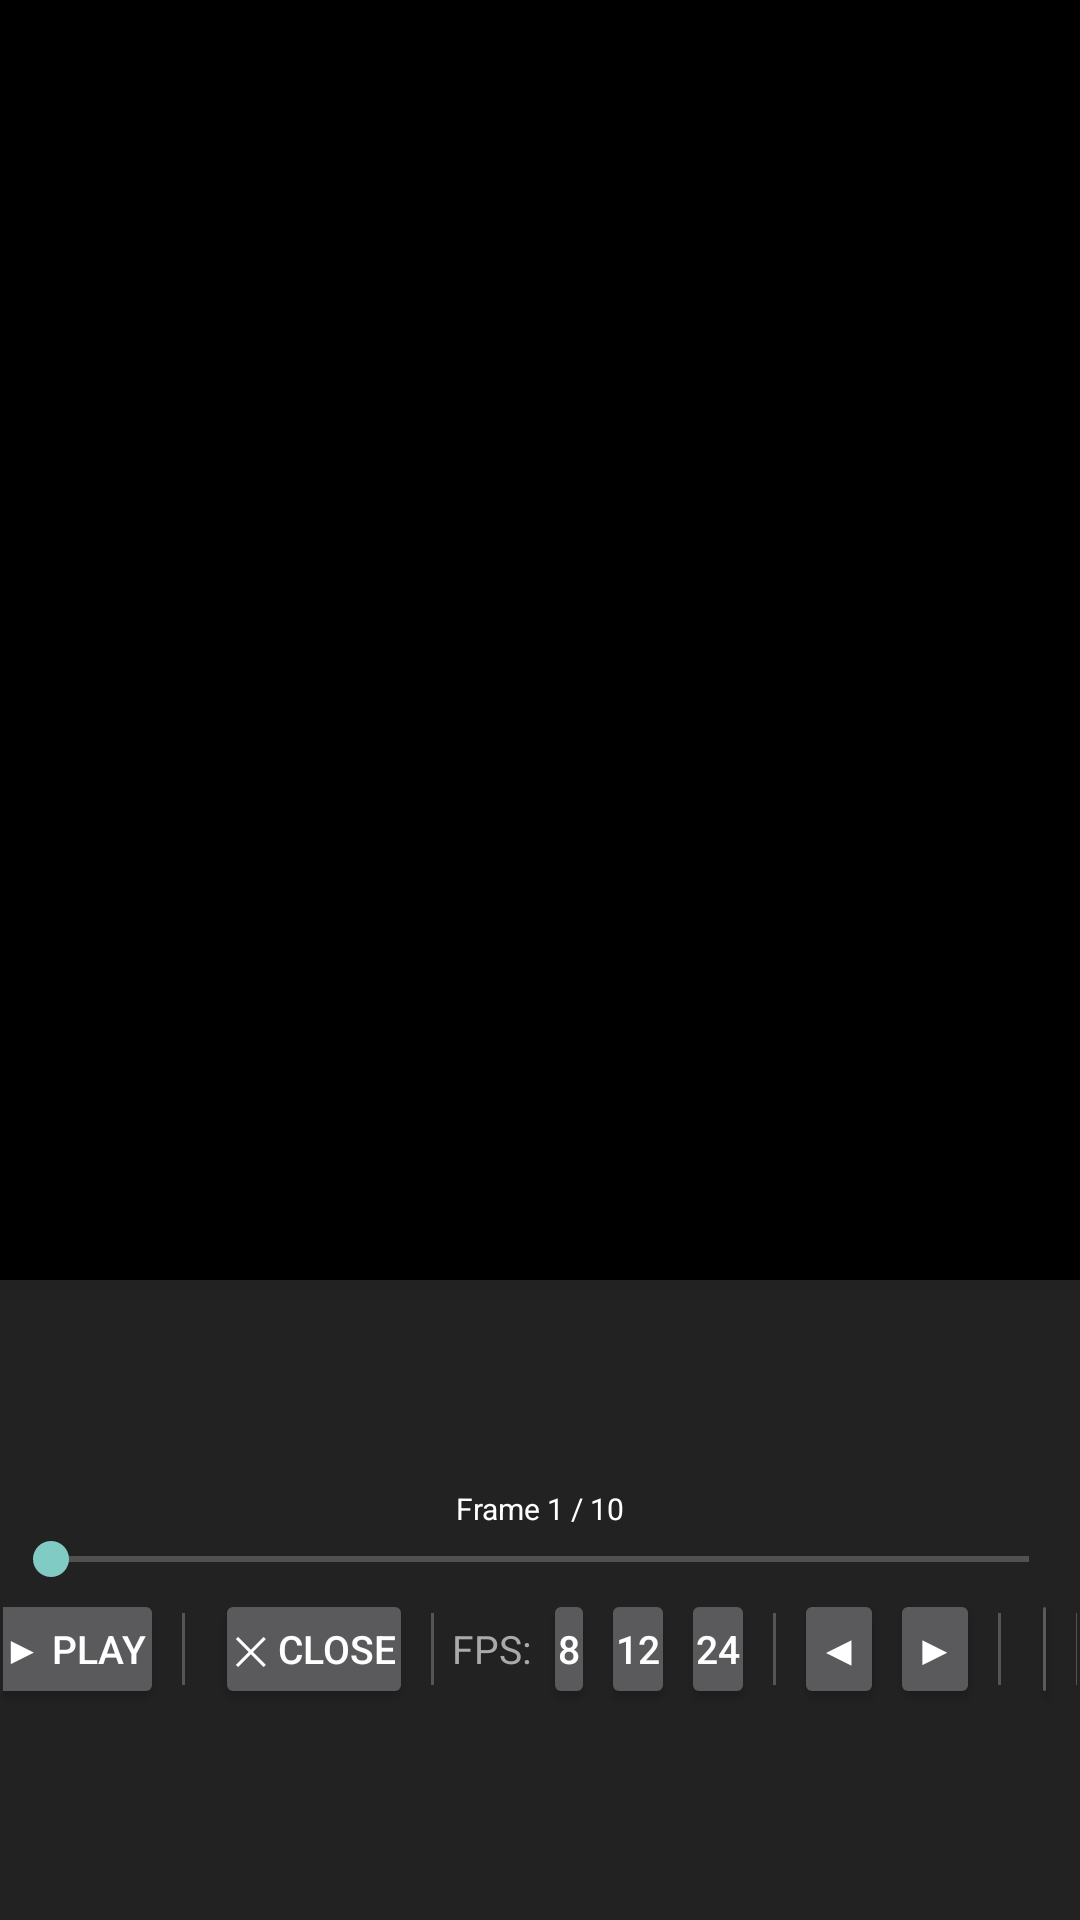

Android layout source for this screen:
<!-- AndroidManifest.xml: activity theme Theme.AppCompat.NoActionBar -->
<!-- res/layout/activity_frame_preview.xml -->
<?xml version="1.0" encoding="utf-8"?>
<LinearLayout
    xmlns:android="http://schemas.android.com/apk/res/android"
    android:layout_width="match_parent"
    android:layout_height="match_parent"
    android:orientation="vertical"
    android:background="#000000">

    
    <ImageView
        android:id="@+id/previewImageView"
        android:layout_width="match_parent"
        android:layout_height="0dp"
        android:layout_weight="2"
        android:scaleType="fitCenter"
        android:background="#000000" />

    
    <LinearLayout
        android:layout_width="match_parent"
        android:layout_height="0dp"
        android:layout_weight="1"
        android:orientation="vertical"
        android:background="#222222"
        android:paddingStart="1dp"
        android:paddingEnd="1dp"
        android:paddingTop="1dp"
        android:paddingBottom="1dp"
        android:gravity="center_vertical">

        
        <TextView
            android:id="@+id/frameCounter"
            android:layout_width="match_parent"
            android:layout_height="wrap_content"
            android:text="Frame 1 / 10"
            android:textColor="#FFFFFF"
            android:textSize="10sp"
            android:gravity="center"
            android:paddingBottom="1dp" />

        
        <SeekBar
            android:id="@+id/frameSeekBar"
            android:layout_width="match_parent"
            android:layout_height="wrap_content"
            android:layout_marginBottom="1dp" />

        
        <LinearLayout
            android:layout_width="match_parent"
            android:layout_height="wrap_content"
            android:orientation="horizontal"
            android:gravity="center"
            android:layout_marginBottom="1dp">

            <Button
                android:id="@+id/playButton"
                android:layout_width="wrap_content"
                android:layout_height="40dp"
                android:text="▶ Play"
                android:textSize="13sp"
                android:paddingStart="6dp"
                android:paddingEnd="6dp"
                android:minWidth="0dp"
                android:minHeight="0dp" />

            
            <View
                android:layout_width="1dp"
                android:layout_height="24dp"
                android:background="#555555"
                android:layout_marginStart="6dp"
                android:layout_marginEnd="6dp" />

            <Button
                android:id="@+id/closeButton"
                android:layout_width="wrap_content"
                android:layout_height="40dp"
                android:text="✕ Close"
                android:textSize="13sp"
                android:paddingStart="6dp"
                android:paddingEnd="6dp"
                android:minWidth="0dp"
                android:minHeight="0dp"
                android:layout_marginStart="4dp" />

            
            <View
                android:layout_width="1dp"
                android:layout_height="24dp"
                android:background="#555555"
                android:layout_marginStart="6dp"
                android:layout_marginEnd="6dp" />

            <TextView
                android:layout_width="wrap_content"
                android:layout_height="wrap_content"
                android:text="FPS:"
                android:textColor="#AAAAAA"
                android:textSize="13sp"
                android:layout_marginEnd="4dp" />

            <Button
                android:id="@+id/fps8Button"
                android:layout_width="wrap_content"
                android:layout_height="40dp"
                android:text="8"
                android:textSize="13sp"
                android:paddingStart="5dp"
                android:paddingEnd="5dp"
                android:minWidth="0dp"
                android:minHeight="0dp" />

            <Button
                android:id="@+id/fps12Button"
                android:layout_width="wrap_content"
                android:layout_height="40dp"
                android:text="12"
                android:textSize="13sp"
                android:paddingStart="5dp"
                android:paddingEnd="5dp"
                android:minWidth="0dp"
                android:minHeight="0dp"
                android:layout_marginStart="2dp" />

            <Button
                android:id="@+id/fps24Button"
                android:layout_width="wrap_content"
                android:layout_height="40dp"
                android:text="24"
                android:textSize="13sp"
                android:paddingStart="5dp"
                android:paddingEnd="5dp"
                android:minWidth="0dp"
                android:minHeight="0dp"
                android:layout_marginStart="2dp" />

            
            <View
                android:layout_width="1dp"
                android:layout_height="24dp"
                android:background="#555555"
                android:layout_marginStart="6dp"
                android:layout_marginEnd="6dp" />

            <Button
                android:id="@+id/moveLeftButton"
                android:layout_width="wrap_content"
                android:layout_height="40dp"
                android:text="◀"
                android:textSize="14sp"
                android:paddingStart="8dp"
                android:paddingEnd="8dp"
                android:minWidth="0dp"
                android:minHeight="0dp"
                android:contentDescription="Move frame left" />

            <Button
                android:id="@+id/moveRightButton"
                android:layout_width="wrap_content"
                android:layout_height="40dp"
                android:text="▶"
                android:textSize="14sp"
                android:paddingStart="8dp"
                android:paddingEnd="8dp"
                android:minWidth="0dp"
                android:minHeight="0dp"
                android:layout_marginStart="2dp"
                android:contentDescription="Move frame right" />

            <View
                android:layout_width="1dp"
                android:layout_height="24dp"
                android:background="#555555"
                android:layout_marginStart="6dp"
                android:layout_marginEnd="6dp" />


            <Button
                android:id="@+id/deleteButton"
                android:layout_width="wrap_content"
                android:layout_height="40dp"
                android:text="🗑 Delete"
                android:textSize="12sp"
                android:paddingStart="6dp"
                android:paddingEnd="6dp"
                android:minWidth="0dp"
                android:minHeight="0dp"
                android:layout_marginStart="4dp" />

            
            <View
                android:layout_width="1dp"
                android:layout_height="24dp"
                android:background="#555555"
                android:layout_marginStart="6dp"
                android:layout_marginEnd="6dp" />

            <Button
                android:id="@+id/exportButton"
                android:layout_width="wrap_content"
                android:layout_height="40dp"
                android:text="⬆ MP4"
                android:textSize="12sp"
                android:paddingStart="6dp"
                android:paddingEnd="6dp"
                android:minWidth="0dp"
                android:minHeight="0dp" />

        </LinearLayout>

    </LinearLayout>

</LinearLayout>
<!-- resources referenced by this layout -->
<resources>

</resources>
